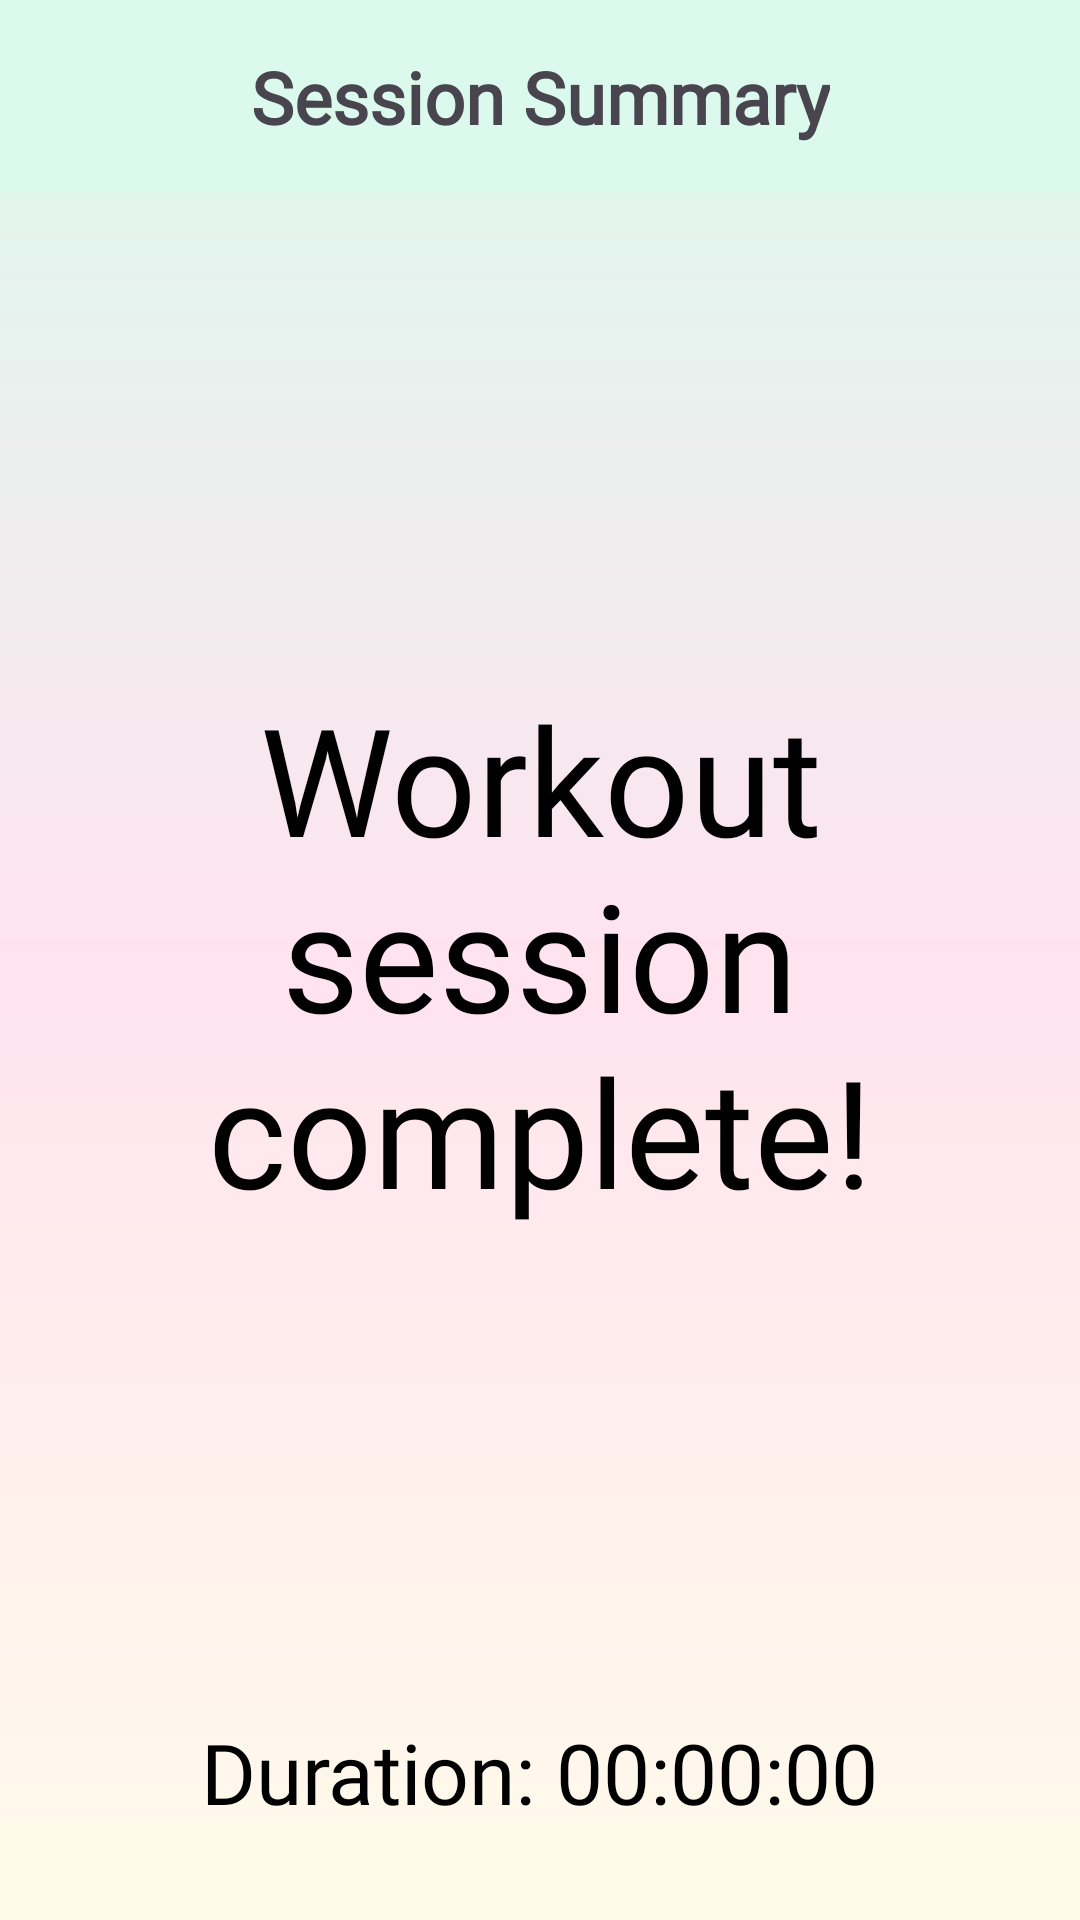

Layout XML and referenced resources for this Android screen:
<!-- AndroidManifest.xml: application theme Theme.StepToTheBeat -->
<!-- res/layout/end_session.xml -->
<?xml version="1.0" encoding="utf-8"?>
<androidx.constraintlayout.widget.ConstraintLayout
    xmlns:android="http://schemas.android.com/apk/res/android"
    xmlns:app="http://schemas.android.com/apk/res-auto"
    xmlns:tools="http://schemas.android.com/tools"
    android:id="@+id/session_summary"
    android:layout_width="match_parent"
    android:layout_height="match_parent"
    android:background="@drawable/background_gradient"
    tools:context=".MainActivity">

    
    <androidx.appcompat.widget.Toolbar
        android:id="@+id/menubar"
        android:layout_width="0dp"
        android:layout_height="?attr/actionBarSize"
        android:background="#DBFAED"
        android:titleTextColor="?attr/colorOnPrimary"
        app:popupTheme="@style/ThemeOverlay.AppCompat.Light"
        app:layout_constraintTop_toTopOf="parent"
        app:layout_constraintStart_toStartOf="parent"
        app:layout_constraintEnd_toEndOf="parent" />

    
    <TextView
        android:id="@+id/titleSummary"
        android:layout_width="wrap_content"
        android:layout_height="wrap_content"
        android:text="Session Summary"
        android:fontFamily="@font/sniglet"
        android:textSize="24sp"
        android:textStyle="bold"
        android:gravity="center"
        android:layout_margin="16dp"
        app:layout_constraintTop_toTopOf="parent"
        app:layout_constraintStart_toStartOf="parent"
        app:layout_constraintEnd_toEndOf="parent" />

    
    
    
    <TextView
        android:id="@+id/exampleText"
        android:layout_width="wrap_content"
        android:layout_height="wrap_content"
        android:layout_marginTop="162dp"
        android:text="Workout session complete!"
        android:fontFamily="@font/poller_one"
        android:textAlignment="center"
        android:textSize="50sp"
        android:textColor="#000000"
        app:layout_constraintEnd_toEndOf="parent"
        app:layout_constraintHorizontal_bias="0.0"
        app:layout_constraintStart_toStartOf="parent"
        app:layout_constraintTop_toBottomOf="@id/menubar" />

    <ImageView
        android:id="@+id/checkmark_image"
        android:layout_width="84dp"
        android:layout_height="84dp"
        android:layout_marginTop="36dp"
        android:src="@drawable/checkmark"
        app:layout_constraintTop_toBottomOf="@id/exampleText"
        app:layout_constraintStart_toStartOf="parent"
        app:layout_constraintEnd_toEndOf="parent" />

    <TextView
        android:id="@+id/duration_text"
        android:layout_width="wrap_content"
        android:layout_height="wrap_content"
        android:layout_marginTop="42dp"
        android:text="Duration: 00:00:00"
        android:fontFamily="@font/poller_one"
        android:textSize="28sp"
        android:textColor="#000000"
        app:layout_constraintTop_toBottomOf="@id/checkmark_image"
        app:layout_constraintStart_toStartOf="parent"
        app:layout_constraintEnd_toEndOf="parent"/>


</androidx.constraintlayout.widget.ConstraintLayout>
<!-- resources referenced by this layout -->
<resources>
  <!-- drawable background_gradient (drawable) -->
  <?xml version="1.0" encoding="utf-8"?>
  <shape xmlns:android="http://schemas.android.com/apk/res/android">
      <gradient
          android:startColor="#DBFAED"
          android:centerColor="#FFE3EF"
          android:endColor="#FFFBEA"
          android:angle="35" />
  </shape>
  <style name="Theme.StepToTheBeat" parent="Base.Theme.StepToTheBeat" />
  <style name="Base.Theme.StepToTheBeat" parent="Theme.Material3.DayNight.NoActionBar">
          
           <item name="colorPrimary">@color/white</item>
          <item name="colorOnPrimary">@color/black</item>
      </style>
  <color name="white">#FFFFFFFF</color>
  <color name="black">#FF000000</color>
</resources>
